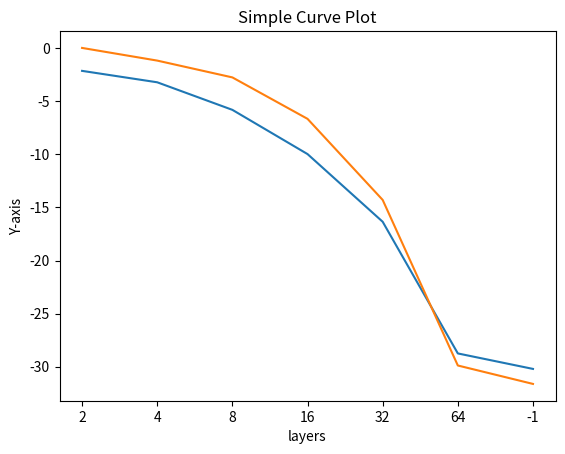

Source code (Python):
import matplotlib.pyplot as plt
import numpy as np

# Sample data
x_values = ['2', '4', '8', '16', '32', '64', '-1']
y_values = [0.23, 0.109, 0.018, 0.001, 0.000012, 0.0000000022, 0.0000000008]
y_2 = [1.03, 0.45, 0.15, 0.01, 0.00005, 0.000000001, 0.0000000003]
# apply log scale to y_values and x values
y_values = np.log2(y_values)
y_2 = np.log2(y_2)

# Plotting the curve and save it
plt.plot(x_values, y_values, label='Dirichlet Energy 1')
plt.plot(x_values, y_2, label='Dirichlet Energy 2')
plt.title('Simple Curve Plot')
plt.xlabel('layers')
plt.ylabel('Y-axis')
#plt.ylim(1e-15, 7)
#plt.yticks(np.arange(1e-15, 7, 1e-5))
#plt.xlim(0, 70)
#plt.grid(True)  # Adds a grid for better readability
plt.show()  # Displays the plot

# Save the plot
plt.savefig('simple_curve_plot_md.png' )  # Save the plot as a PNG file
